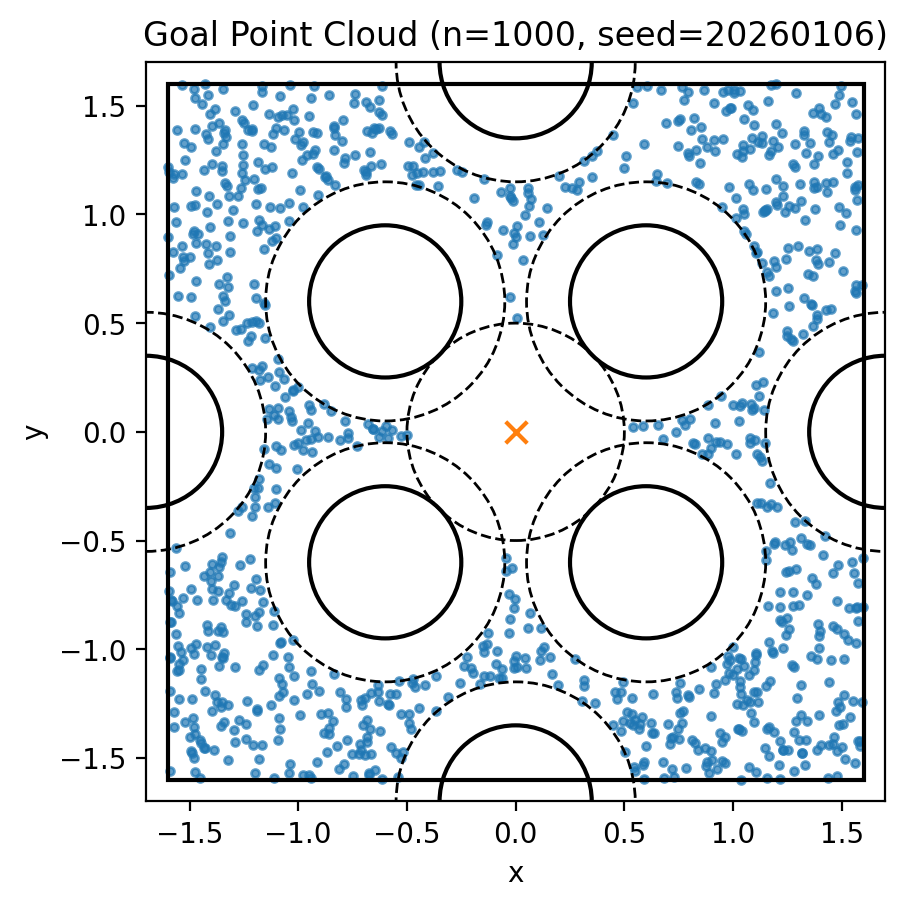

The file beside this chart, header and first rows:
episode, goal_x, goal_y
0, -0.04237, -0.64
1, 1.23, -0.9949
2, 0.04539, -1.087
3, -1.161, -0.7811
4, 1.147, 1.014
5, -1.086, 1.029
6, 1.1, -0.03664
7, -0.4762, -1.155
8, -1.084, -1.368
9, 1.274, -0.7372
10, 0.04085, 0.9959
11, 0.8538, 1.403
12, -1.133, 1.461
13, -1.193, -0.6788
14, -1.24, -1.343
15, 1.157, 1.023
16, -0.4577, 1.134
17, 1.073, -1.541
18, -1.028, 1.189
19, -1.38, 1.29
20, 1.329, -1.533
21, 1.076, -0.02913
22, 0.4917, -1.329
23, 1.132, 1.329
24, -1.322, -1.257
25, 1.45, 0.5655
26, -1.292, -1.426
27, 0.7087, -1.434
28, -0.2391, -1.077
29, 0.8894, -1.57
30, -1.364, 0.6785
31, -1.523, 1.251
32, 0.9994, -1.12
33, -1.355, -0.597
34, -0.9513, -1.578
35, 0.6804, -1.593
36, 0.7559, 1.437
37, 0.006122, -1.079
38, -0.5255, -0.01685
39, 0.8662, 1.573
40, 1.052, 1.441
41, 0.6969, 1.143
42, 1.565, -0.8093
43, -1.137, -0.3455
44, 1.487, 1.55
45, 0.06518, 0.9006
46, -0.3807, 1.194
47, 1.106, -1.025
48, 1.242, 0.7941
49, 1.118, 0.1671
50, 1.541, 1.355
51, 1.147, 1.022
52, 1.17, -0.2333
53, -0.956, 0.04151
54, 1.049, 1
55, -0.9639, -0.03702
56, -0.6699, 1.288
57, 1.192, -0.5064
58, 0.9438, 0.1654
59, 1.123, -0.1143
... 940 more rows
